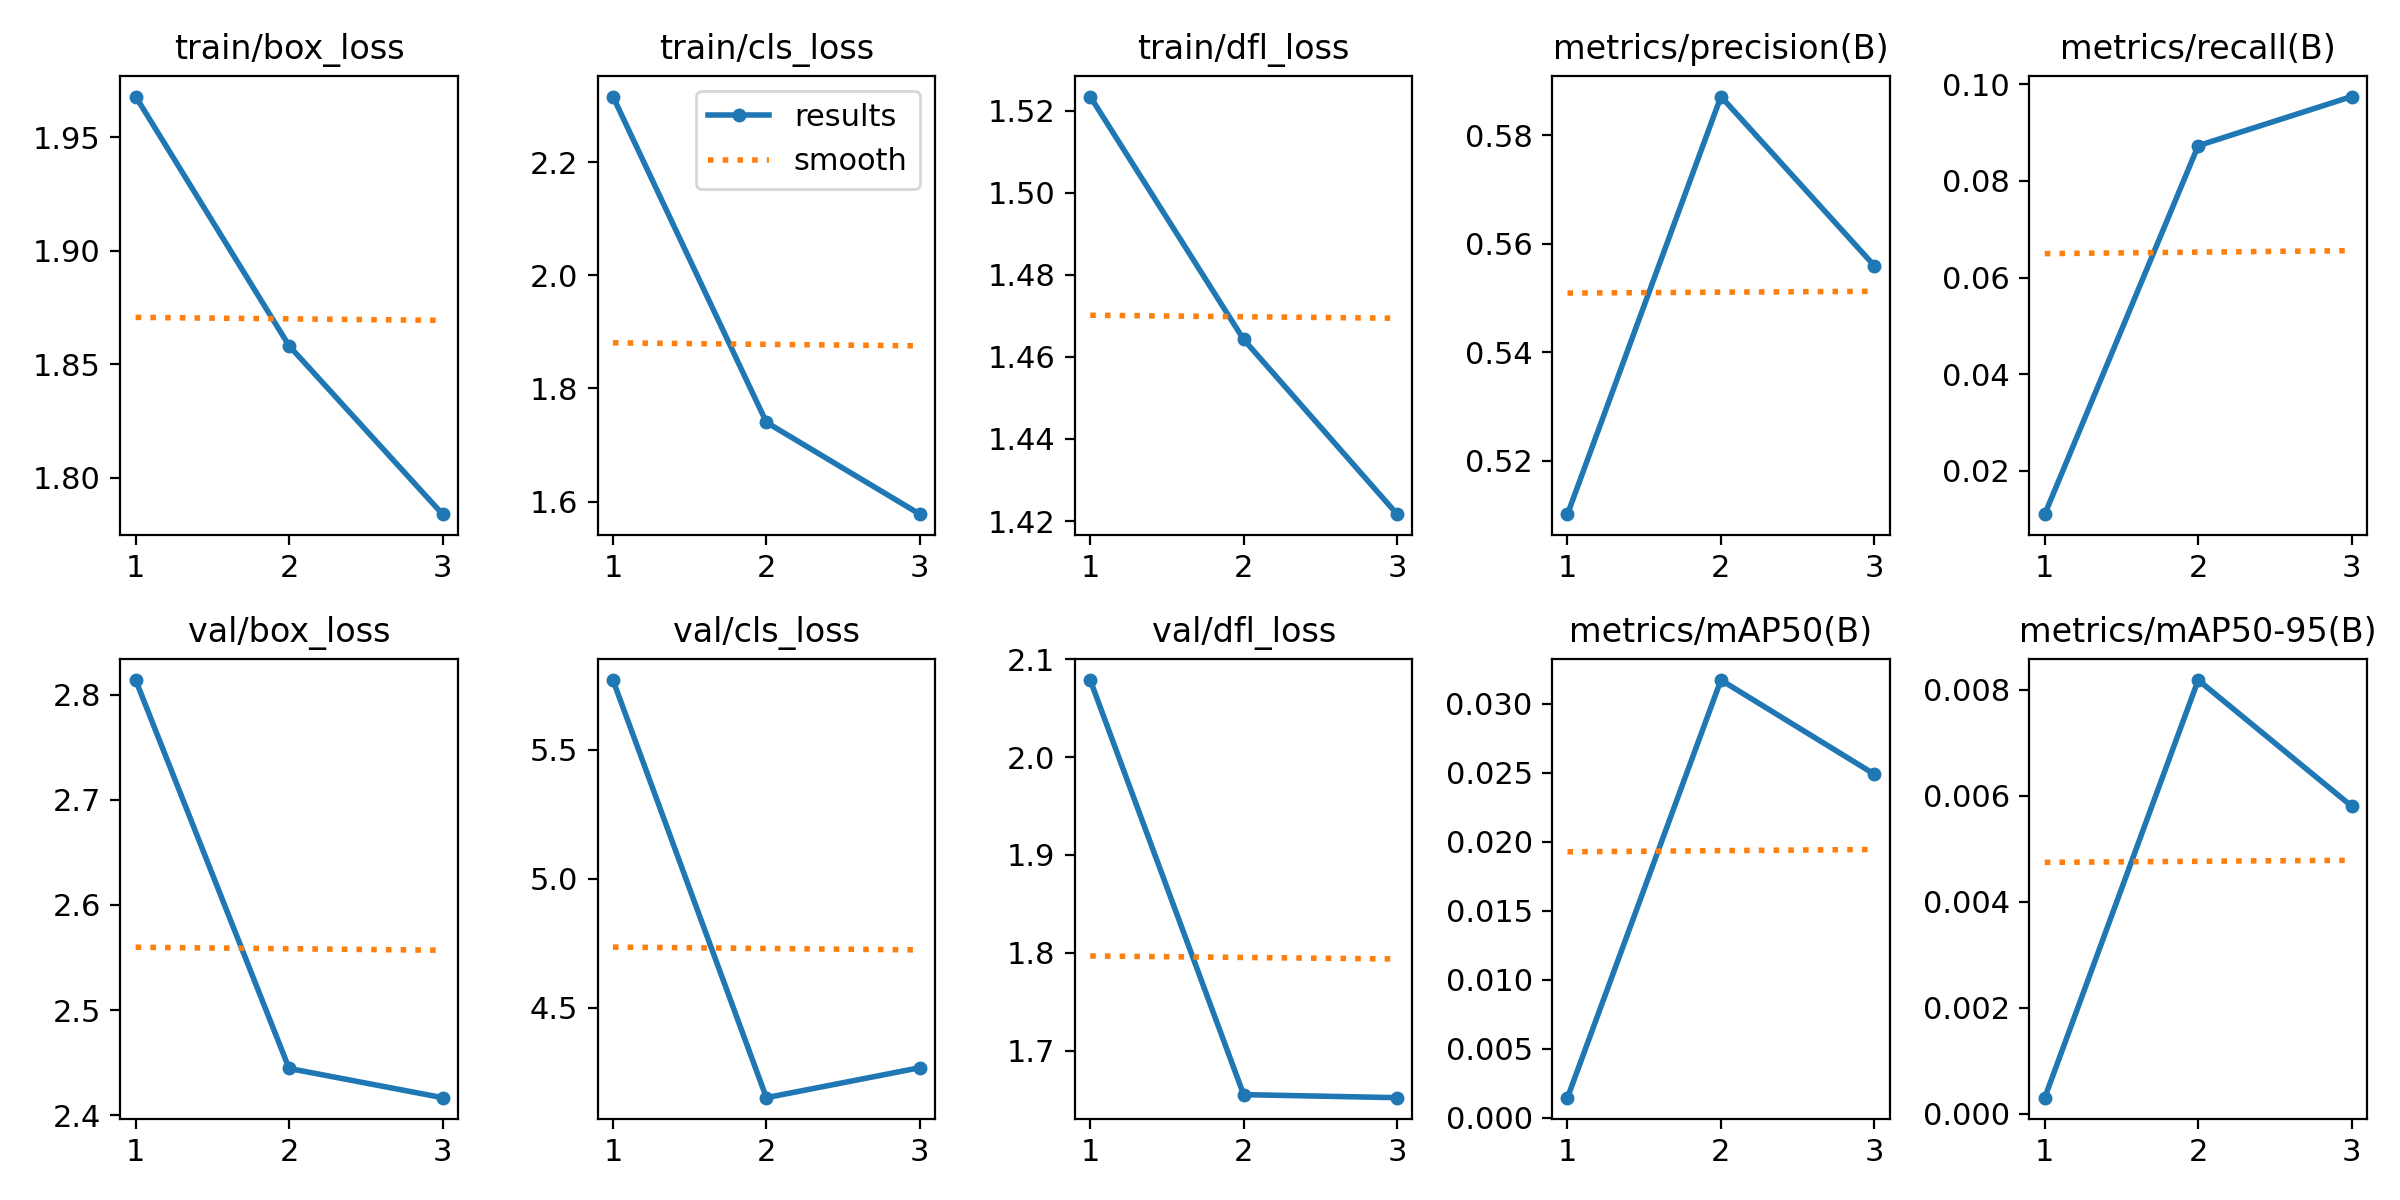

Data behind this chart, as committed beside it:
epoch, time, train/box_loss, train/cls_loss, train/dfl_loss, metrics/precision(B), metrics/recall(B), metrics/mAP50(B), metrics/mAP50-95(B), val/box_loss, val/cls_loss, val/dfl_loss, lr/pg0, lr/pg1, lr/pg2
1, 367.6, 1.968, 2.316, 1.524, 0.5101, 0.01102, 0.00145, 0.0003, 2.814, 5.77, 2.079, 0.0005522, 0.0005522, 0.0005522
2, 713.8, 1.858, 1.74, 1.464, 0.5871, 0.08729, 0.0317, 0.00818, 2.444, 4.15, 1.655, 0.0007423, 0.0007423, 0.0007423
3, 1061, 1.784, 1.578, 1.422, 0.5559, 0.09746, 0.02488, 0.0058, 2.417, 4.266, 1.652, 0.0005656, 0.0005656, 0.0005656
